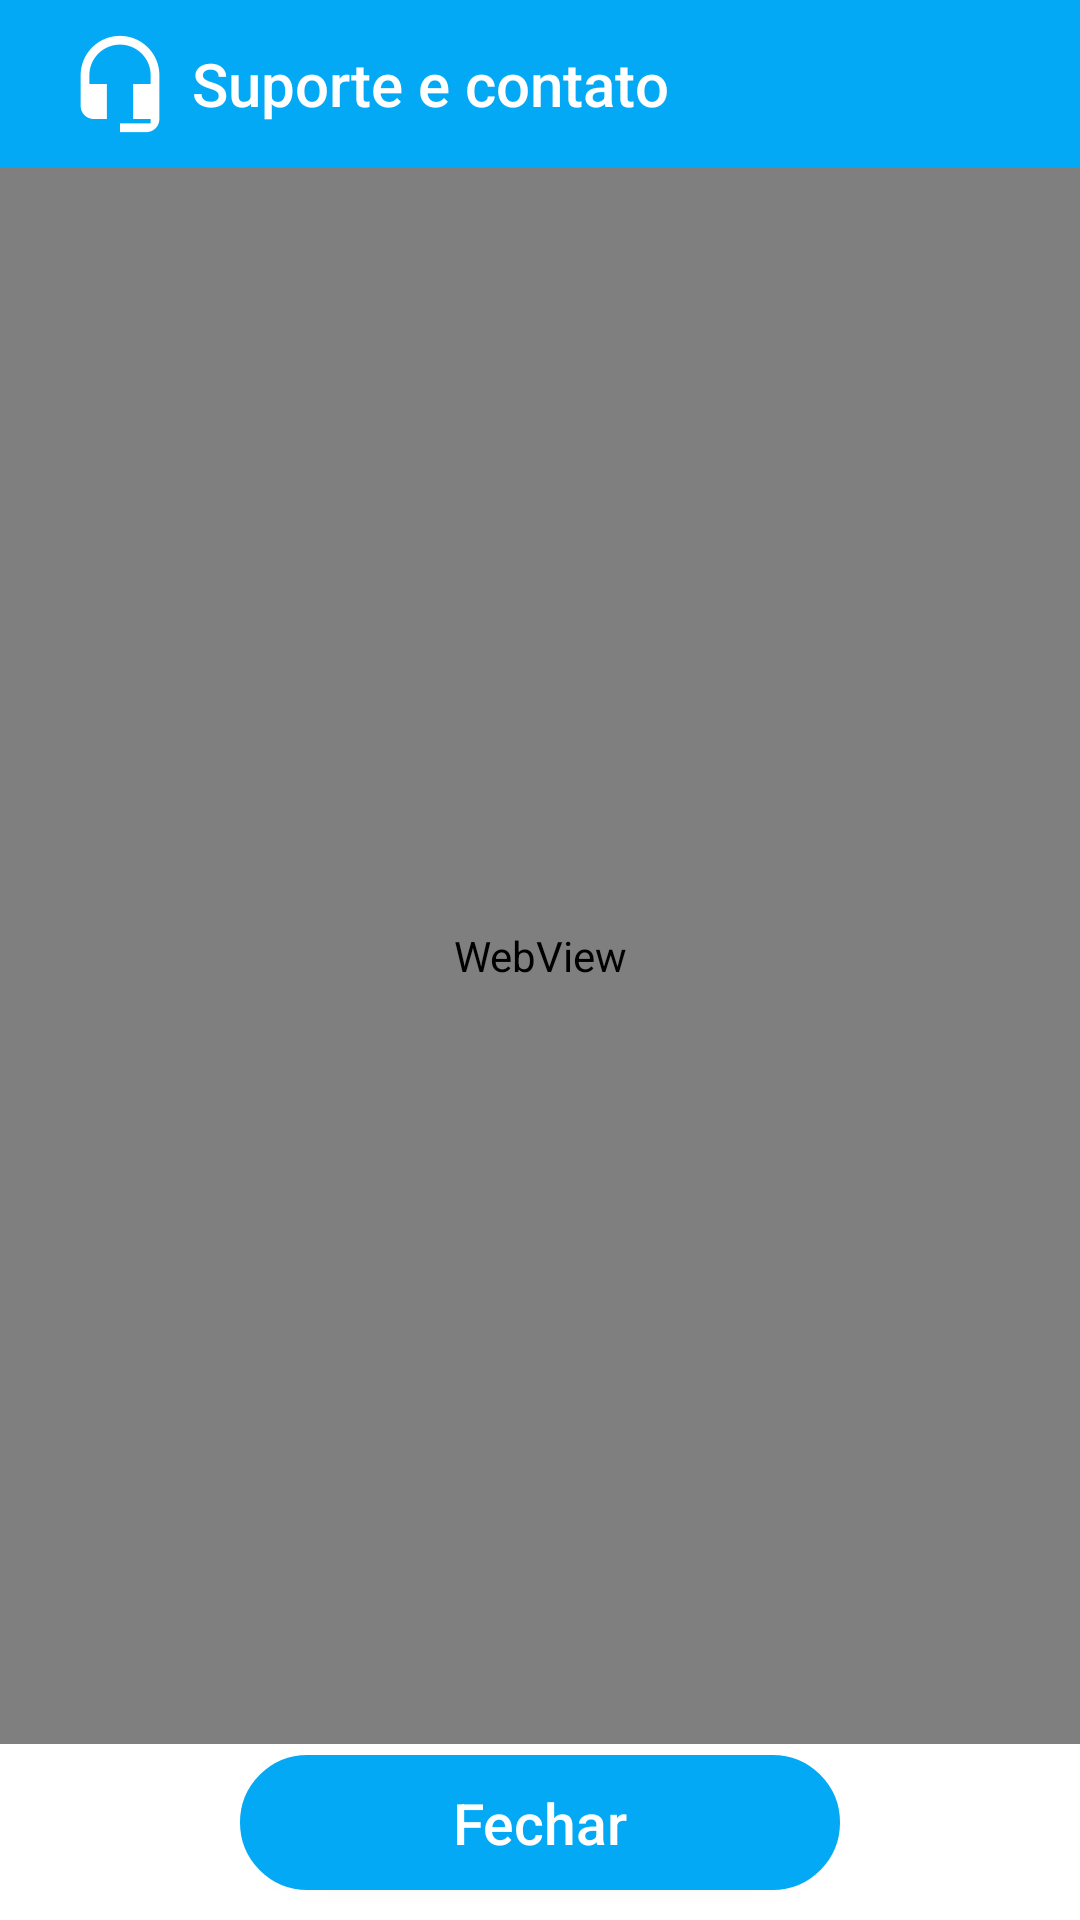

Here is an Android app screen rendered from its layout file. Give the layout XML and the strings, colors and styles it references.
<!-- AndroidManifest.xml: activity theme AppTheme.NoActionBar -->
<!-- res/layout/activity_contact.xml -->
<?xml version="1.0" encoding="utf-8"?>
<LinearLayout xmlns:android="http://schemas.android.com/apk/res/android"
    xmlns:tools="http://schemas.android.com/tools"
    android:layout_width="match_parent"
    android:layout_height="match_parent"
    xmlns:app="http://schemas.android.com/apk/res-auto"
    tools:context=".Views.Activitys.ContactActivity"
    android:orientation="vertical">

    <com.google.android.material.appbar.AppBarLayout
        android:layout_width="match_parent"
        android:layout_height="wrap_content"
        android:theme="@style/AppTheme.AppBarOverlay">

        <androidx.appcompat.widget.Toolbar
            android:id="@+id/idToolbar"
            android:layout_width="match_parent"
            android:layout_height="?attr/actionBarSize"
            android:background="?attr/colorPrimary"
            app:logo="@mipmap/ic_contact"
            app:popupTheme="@style/AppTheme.PopupOverlay"
            app:title="@string/str_contact" />
    </com.google.android.material.appbar.AppBarLayout>

    <LinearLayout
        android:layout_width="match_parent"
        android:layout_height="0dp"
        android:orientation="vertical"
        android:layout_weight="9">

        <WebView
            android:id="@+id/idWebView"
            android:layout_width="match_parent"
            android:layout_height="match_parent" />
    </LinearLayout>


    <LinearLayout
        android:layout_width="match_parent"
        android:layout_height="0dp"
        android:layout_gravity="center"
        android:gravity="bottom"
        android:orientation="vertical"
        android:background="@color/colorWhite"
        android:layout_weight="1">

        <Button
            android:id="@+id/idBtnContactClose"
            android:layout_width="200dp"
            android:layout_height="45dp"
            android:layout_gravity="center"
            android:layout_marginLeft="30dp"
            android:layout_marginTop="10dp"
            android:layout_marginRight="30dp"
            android:layout_marginBottom="10dp"
            android:background="@drawable/btn_rounded_blue"
            android:elevation="@dimen/fab_margin"
            android:gravity="center"
            android:text="@string/str_close"
            android:textAllCaps="false"
            android:textColor="@color/colorWhite"
            android:textSize="19dp" />
    </LinearLayout>

</LinearLayout>
<!-- resources referenced by this layout -->
<resources>
  <color name="colorWhite">#FFFFFF</color>
  <!-- drawable btn_rounded_blue (drawable) -->
  <?xml version="1.0" encoding="utf-8"?>
  <shape xmlns:android="http://schemas.android.com/apk/res/android" >
      
      <solid
          android:color="@color/colorPrimary"/>
  
      <stroke
          android:width="2dp"
          android:color="@color/colorPrimary" />
  
      <corners
          android:radius="60dp" />
  </shape>
  <!-- mipmap ic_contact: png bitmap (mipmap-hdpi, 721 bytes) -->
  <string name="str_close">Fechar</string>
  <string name="str_contact">Suporte e contato</string>
  <style name="AppTheme.AppBarOverlay" parent="ThemeOverlay.AppCompat.Dark.ActionBar" />
  <style name="AppTheme.PopupOverlay" parent="ThemeOverlay.AppCompat.Light" />
  <style name="AppTheme.NoActionBar">
          <item name="windowActionBar">false</item>
          <item name="windowNoTitle">true</item>
      </style>
  <color name="colorPrimary">#03A9F4</color>
</resources>
